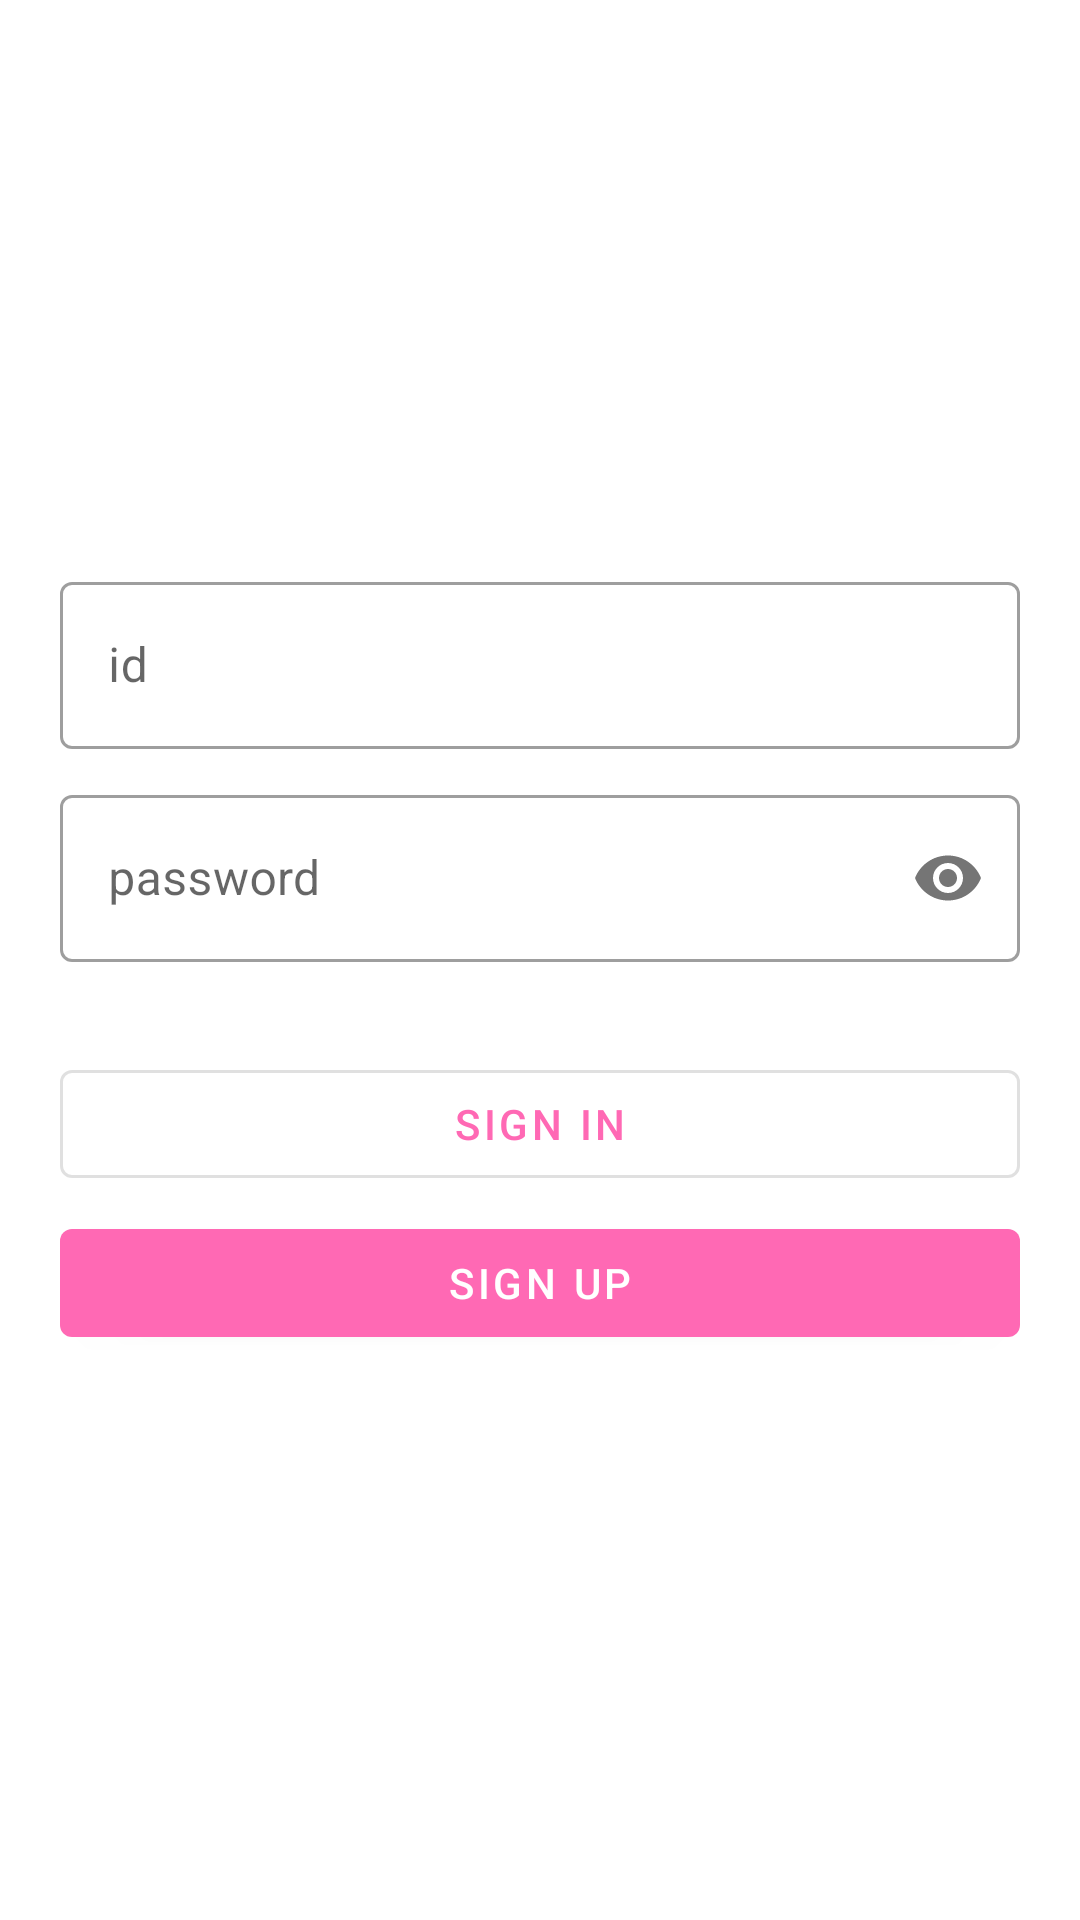

This screen was rendered from an Android layout file. Write that file and the resources it references.
<!-- AndroidManifest.xml: application theme Theme.MyApp -->
<!-- res/layout/activity_main.xml -->
<?xml version="1.0" encoding="utf-8"?>
<androidx.constraintlayout.widget.ConstraintLayout xmlns:android="http://schemas.android.com/apk/res/android"
    xmlns:app="http://schemas.android.com/apk/res-auto"
    xmlns:tools="http://schemas.android.com/tools"
    android:layout_width="match_parent"
    android:layout_height="match_parent"
    tools:context=".MainActivity">

    <LinearLayout
        android:layout_width="match_parent"
        android:layout_height="wrap_content"
        android:orientation="vertical"
        android:padding="20dp"
        app:layout_constraintBottom_toBottomOf="parent"
        app:layout_constraintEnd_toEndOf="parent"
        app:layout_constraintStart_toStartOf="parent"
        app:layout_constraintTop_toTopOf="parent">

        <com.google.android.material.textfield.TextInputLayout
            android:id="@+id/login_edt_id"
            style="@style/Widget.MaterialComponents.TextInputLayout.OutlinedBox"
            android:layout_width="match_parent"
            android:layout_height="wrap_content"
            android:hint="id">

            <com.google.android.material.textfield.TextInputEditText
                android:layout_width="match_parent"
                android:layout_height="wrap_content" />
        </com.google.android.material.textfield.TextInputLayout>

        <com.google.android.material.textfield.TextInputLayout
            android:id="@+id/login_edt_pw"
            style="@style/Widget.MaterialComponents.TextInputLayout.OutlinedBox"
            android:layout_width="match_parent"
            android:layout_height="wrap_content"
            android:layout_marginTop="10dp"
            android:hint="password"
            app:passwordToggleEnabled="true">

            <com.google.android.material.textfield.TextInputEditText
                android:layout_width="match_parent"
                android:inputType="textPassword"
                android:layout_height="wrap_content" />
        </com.google.android.material.textfield.TextInputLayout>

        <com.google.android.material.button.MaterialButton
            android:id="@+id/login_btn_sign_in"
            style="@style/Widget.MaterialComponents.Button.OutlinedButton"
            android:layout_width="match_parent"
            android:layout_height="wrap_content"
            android:layout_marginTop="30dp"
            android:layout_marginBottom="5dp"
            android:onClick="onSignInClick"
            android:text="@string/login" />

        <com.google.android.material.button.MaterialButton
            android:id="@+id/login_btn_sign_up"
            style="@style/TextAppearance.MaterialComponents.Button"
            android:layout_width="match_parent"
            android:layout_height="wrap_content"
            android:onClick="onSignUpClick"
            android:text="@string/sign_up"
            android:textColor="#ffffff" />
    </LinearLayout>


</androidx.constraintlayout.widget.ConstraintLayout>
<!-- resources referenced by this layout -->
<resources>
  <string name="login">Sign In</string>
  <string name="sign_up">Sign Up</string>
  <style name="Theme.MyApp" parent="Theme.MaterialComponents.DayNight.NoActionBar">
          
          <item name="colorPrimary">@color/colorPrimary</item>
          <item name="colorPrimaryDark">@color/colorPrimaryDark</item>
          <item name="colorAccent">@color/colorAccent</item>
      </style>
  <color name="colorPrimary">#ff69b4</color>
  <color name="colorPrimaryDark">#3700B3</color>
  <color name="colorAccent">#03DAC5</color>
</resources>
